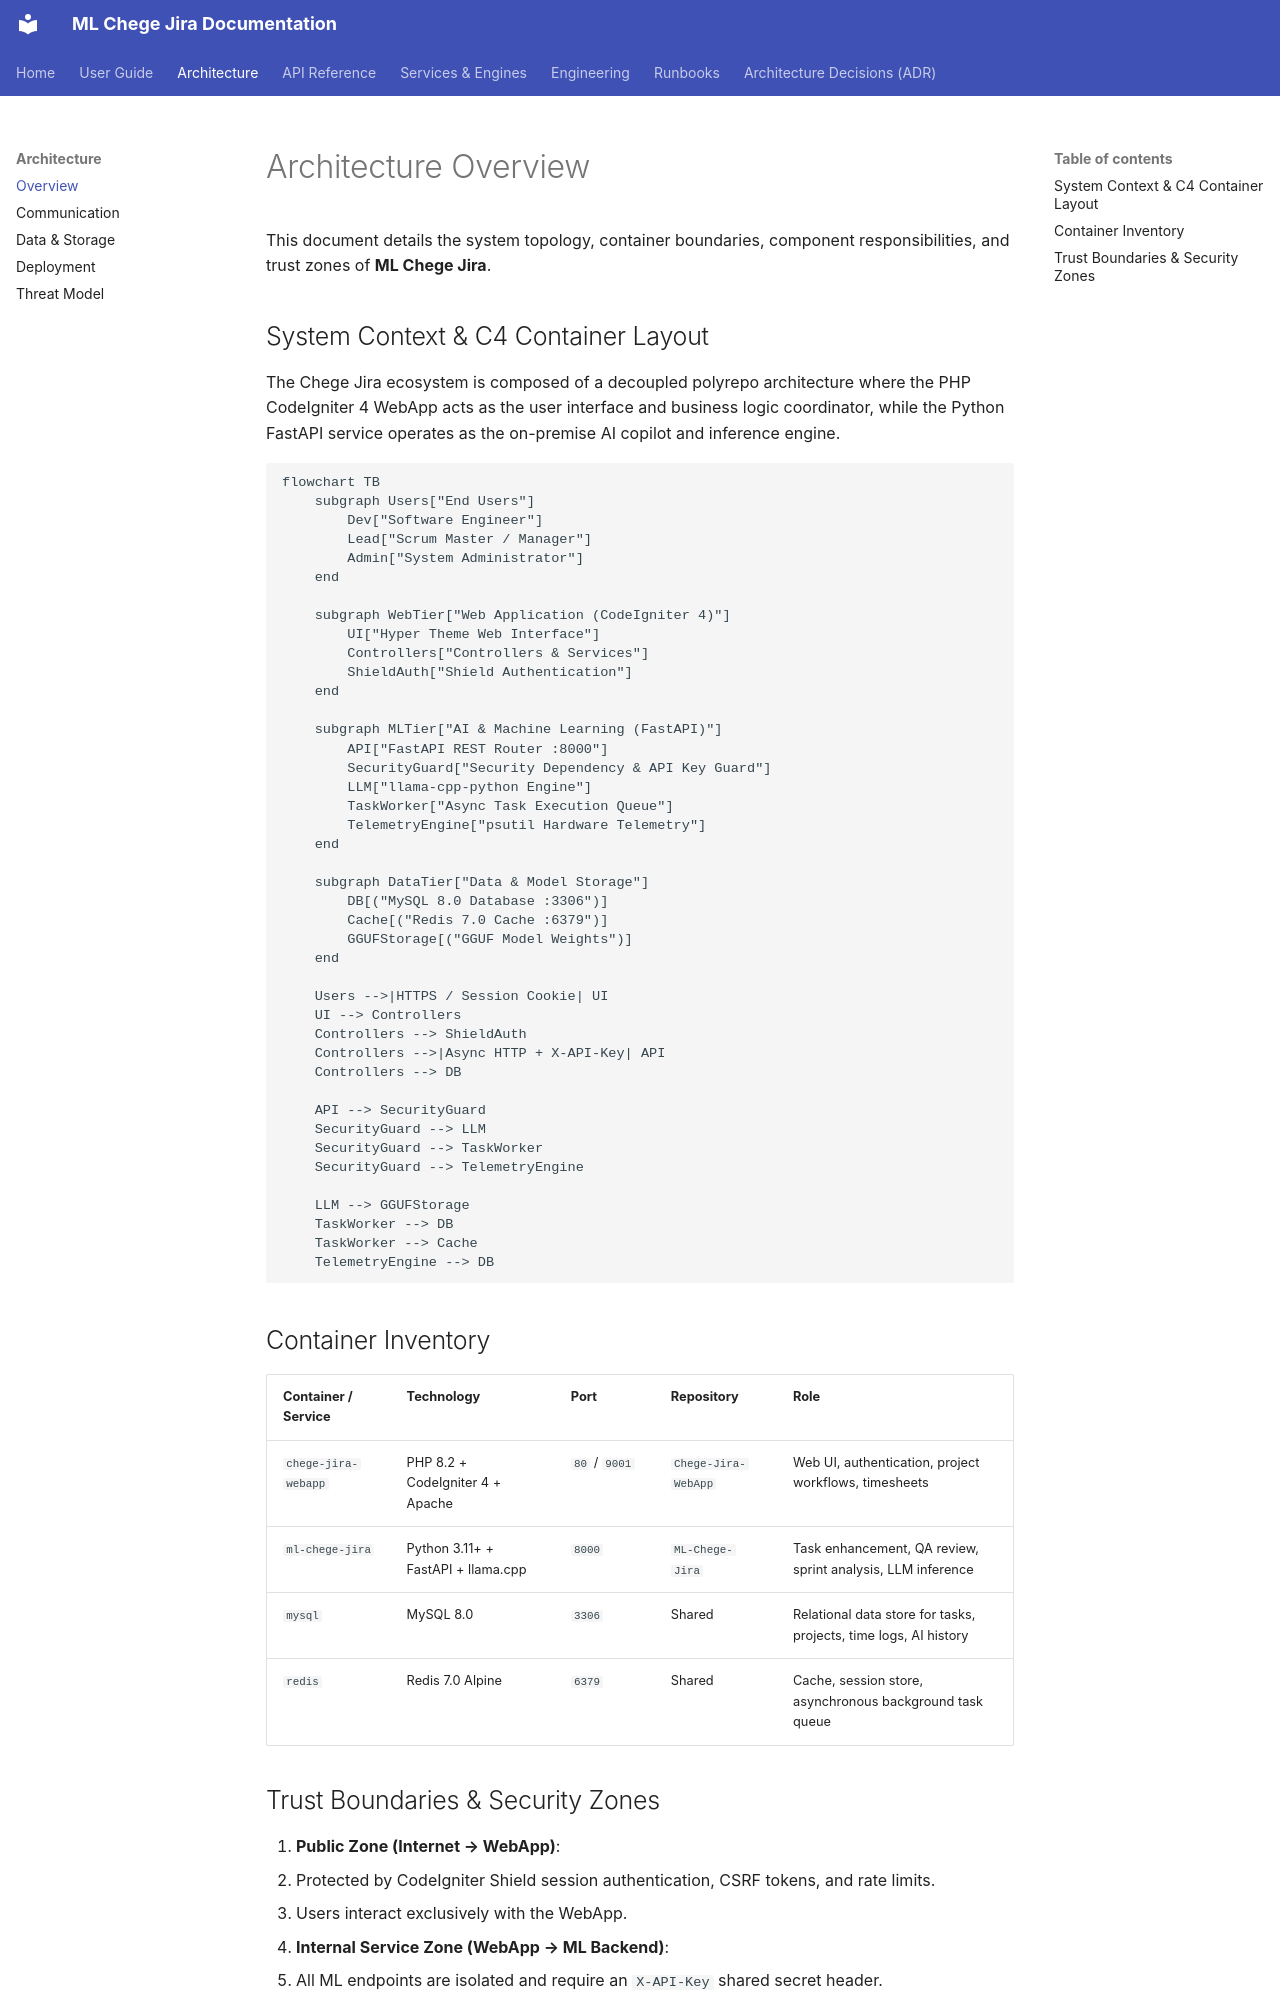

repository: Niccher/ML-Chege-Jira · page: architecture/overview/index.html · generator: mkdocs

# Architecture Overview

This document details the system topology, container boundaries, component responsibilities, and trust zones of **ML Chege Jira**.

## System Context & C4 Container Layout

The Chege Jira ecosystem is composed of a decoupled polyrepo architecture where the PHP CodeIgniter 4 WebApp acts as the user interface and business logic coordinator, while the Python FastAPI service operates as the on-premise AI copilot and inference engine.

```mermaid
flowchart TB
    subgraph Users["End Users"]
        Dev["Software Engineer"]
        Lead["Scrum Master / Manager"]
        Admin["System Administrator"]
    end

    subgraph WebTier["Web Application (CodeIgniter 4)"]
        UI["Hyper Theme Web Interface"]
        Controllers["Controllers & Services"]
        ShieldAuth["Shield Authentication"]
    end

    subgraph MLTier["AI & Machine Learning (FastAPI)"]
        API["FastAPI REST Router :8000"]
        SecurityGuard["Security Dependency & API Key Guard"]
        LLM["llama-cpp-python Engine"]
        TaskWorker["Async Task Execution Queue"]
        TelemetryEngine["psutil Hardware Telemetry"]
    end

    subgraph DataTier["Data & Model Storage"]
        DB[("MySQL 8.0 Database :3306")]
        Cache[("Redis 7.0 Cache :6379")]
        GGUFStorage[("GGUF Model Weights")]
    end

    Users -->|HTTPS / Session Cookie| UI
    UI --> Controllers
    Controllers --> ShieldAuth
    Controllers -->|Async HTTP + X-API-Key| API
    Controllers --> DB

    API --> SecurityGuard
    SecurityGuard --> LLM
    SecurityGuard --> TaskWorker
    SecurityGuard --> TelemetryEngine

    LLM --> GGUFStorage
    TaskWorker --> DB
    TaskWorker --> Cache
    TelemetryEngine --> DB
```

## Container Inventory

| Container / Service | Technology | Port | Repository | Role |
|---------------------|------------|------|------------|------|
| `chege-jira-webapp` | PHP 8.2 + CodeIgniter 4 + Apache | `80` / `9001` | `Chege-Jira-WebApp` | Web UI, authentication, project workflows, timesheets |
| `ml-chege-jira` | Python 3.11+ + FastAPI + llama.cpp | `8000` | `ML-Chege-Jira` | Task enhancement, QA review, sprint analysis, LLM inference |
| `mysql` | MySQL 8.0 | `3306` | Shared | Relational data store for tasks, projects, time logs, AI history |
| `redis` | Redis 7.0 Alpine | `6379` | Shared | Cache, session store, asynchronous background task queue |
